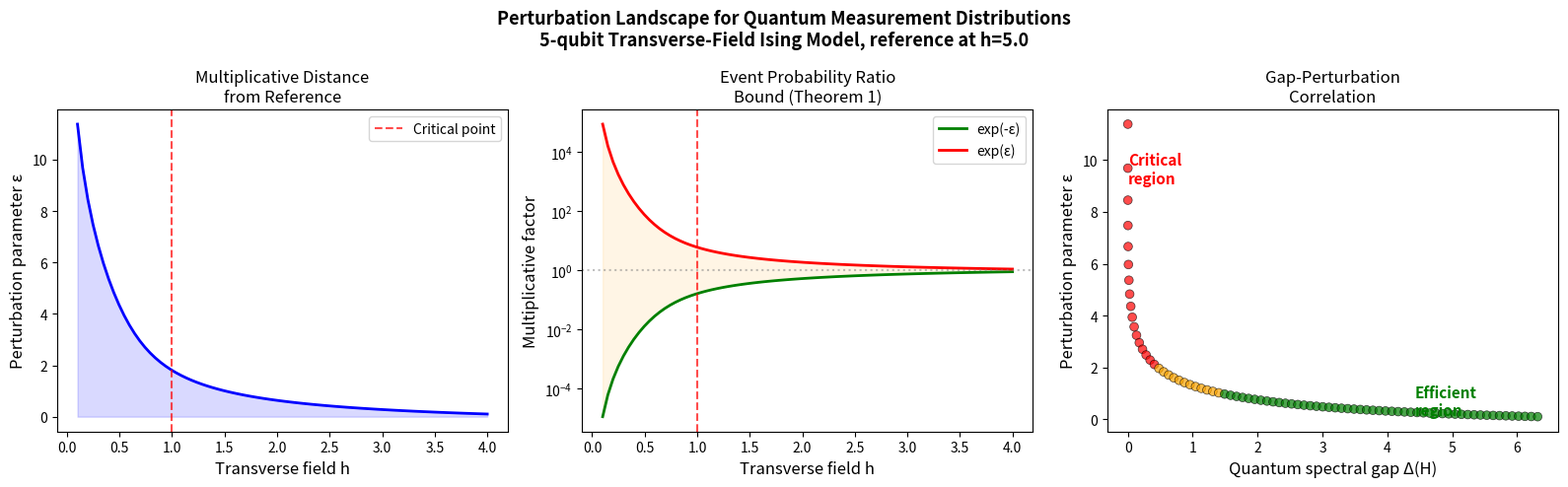

This figure's Python source:
#!/usr/bin/env python3
"""
Visualization 2: Perturbation Landscape — ε-Distance from Free-Fermion Reference

Shows how the multiplicative perturbation parameter ε varies across the
phase diagram, illustrating the regime where our perturbative theorems
(event_prob_ratio_bound, perturbative_boundaryMassC_lower_bound) apply.
"""

import numpy as np
import matplotlib.pyplot as plt


def pauli_x():
    return np.array([[0, 1], [1, 0]], dtype=complex)

def pauli_z():
    return np.array([[1, 0], [0, -1]], dtype=complex)

def kron_at(op, site, n):
    result = np.eye(1, dtype=complex)
    for i in range(n):
        result = np.kron(result, op if i == site else np.eye(2, dtype=complex))
    return result

def tfim_hamiltonian(n, J, h):
    dim = 2**n
    H = np.zeros((dim, dim), dtype=complex)
    for i in range(n - 1):
        H -= J * (kron_at(pauli_z(), i, n) @ kron_at(pauli_z(), i + 1, n))
    for i in range(n):
        H -= h * kron_at(pauli_x(), i, n)
    return H

def ground_state(H):
    evals, evecs = np.linalg.eigh(H)
    idx = np.argsort(evals)
    return evecs[:, idx[0]], evals[idx[1]] - evals[idx[0]]


n_qubits = 5
dim = 2 ** n_qubits
J = 1.0

# Reference points: deep in each phase
h_ref_high = 5.0  # Paramagnetic (near product state / free-fermion)
H_ref = tfim_hamiltonian(n_qubits, J, h_ref_high)
psi_ref, _ = ground_state(H_ref)
mu_ref = np.abs(psi_ref)**2

h_values = np.linspace(0.1, 4.0, 80)

fig, axes = plt.subplots(1, 3, figsize=(16, 5))
fig.suptitle('Perturbation Landscape for Quantum Measurement Distributions\n'
             f'{n_qubits}-qubit Transverse-Field Ising Model, reference at h={h_ref_high}',
             fontsize=13, fontweight='bold')

# Panel 1: ε vs h
epsilons = []
gaps = []
for h in h_values:
    H = tfim_hamiltonian(n_qubits, J, h)
    psi, gap = ground_state(H)
    mu = np.abs(psi)**2
    
    eps = 0.0
    for i in range(dim):
        if mu_ref[i] > 1e-15 and mu[i] > 1e-15:
            eps = max(eps, abs(np.log(mu[i] / mu_ref[i])))
    
    epsilons.append(eps)
    gaps.append(gap)

ax = axes[0]
ax.plot(h_values, epsilons, 'b-', linewidth=2)
ax.axvline(x=1.0, color='red', linestyle='--', alpha=0.7, label='Critical point')
ax.fill_between(h_values, 0, epsilons, alpha=0.15, color='blue')
ax.set_xlabel('Transverse field h', fontsize=12)
ax.set_ylabel('Perturbation parameter ε', fontsize=12)
ax.set_title('Multiplicative Distance\nfrom Reference', fontsize=12)
ax.legend(fontsize=10)

# Panel 2: exp(-ε) bound degradation
ax = axes[1]
exp_neg_eps = [np.exp(-e) for e in epsilons]
ax.plot(h_values, exp_neg_eps, 'g-', linewidth=2, label='exp(-ε)')
ax.plot(h_values, [np.exp(e) for e in epsilons], 'r-', linewidth=2, label='exp(ε)')
ax.fill_between(h_values, exp_neg_eps, [np.exp(e) for e in epsilons],
                alpha=0.1, color='orange')
ax.axhline(y=1.0, color='gray', linestyle=':', alpha=0.5)
ax.axvline(x=1.0, color='red', linestyle='--', alpha=0.7)
ax.set_xlabel('Transverse field h', fontsize=12)
ax.set_ylabel('Multiplicative factor', fontsize=12)
ax.set_title('Event Probability Ratio\nBound (Theorem 1)', fontsize=12)
ax.set_yscale('log')
ax.legend(fontsize=10)

# Panel 3: Gap vs ε scatter
ax = axes[2]
colors = ['green' if e < 1.0 else 'orange' if e < 2.0 else 'red' for e in epsilons]
ax.scatter(gaps, epsilons, c=colors, s=40, alpha=0.7, edgecolors='black', linewidths=0.5)
ax.set_xlabel('Quantum spectral gap Δ(H)', fontsize=12)
ax.set_ylabel('Perturbation parameter ε', fontsize=12)
ax.set_title('Gap-Perturbation\nCorrelation', fontsize=12)

# Add annotation
ax.annotate('Efficient\nregion', xy=(max(gaps)*0.7, min(epsilons)*1.5),
            fontsize=11, color='green', fontweight='bold')
ax.annotate('Critical\nregion', xy=(min(gaps)*1.2, max(epsilons)*0.8),
            fontsize=11, color='red', fontweight='bold')

plt.tight_layout()
plt.savefig('viz_perturbation_landscape.png', dpi=150, bbox_inches='tight')
print("Saved viz_perturbation_landscape.png")
